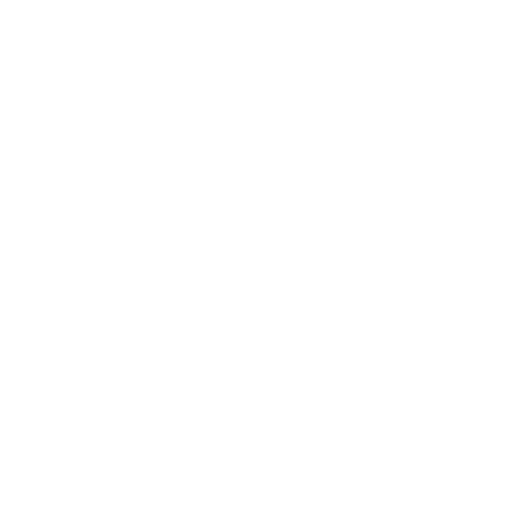
t = 0.00 s
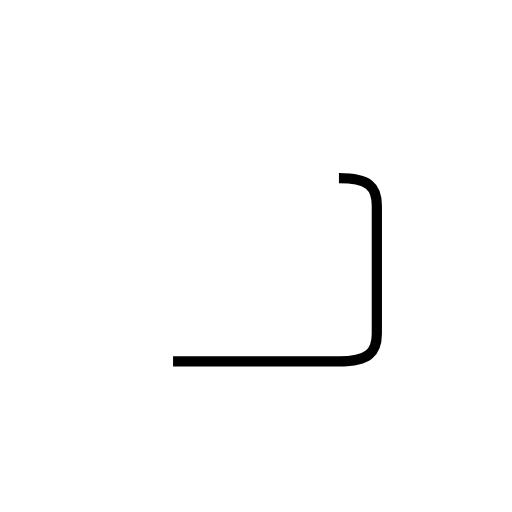
t = 1.18 s
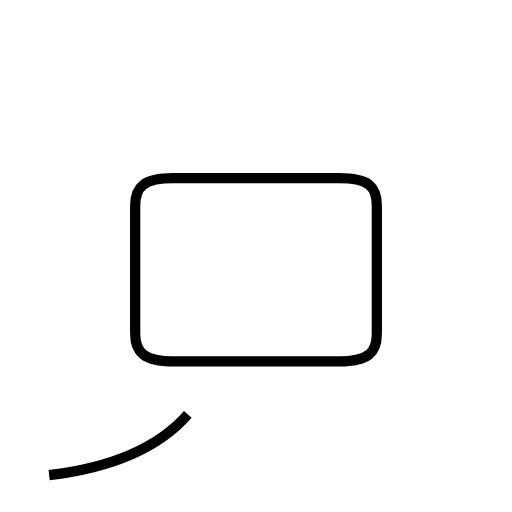
t = 2.81 s
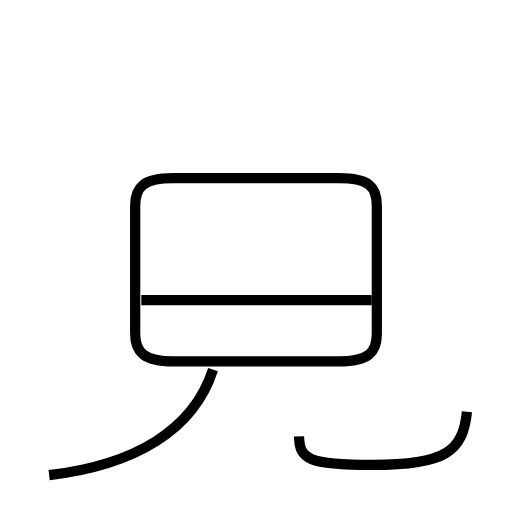
t = 4.26 s
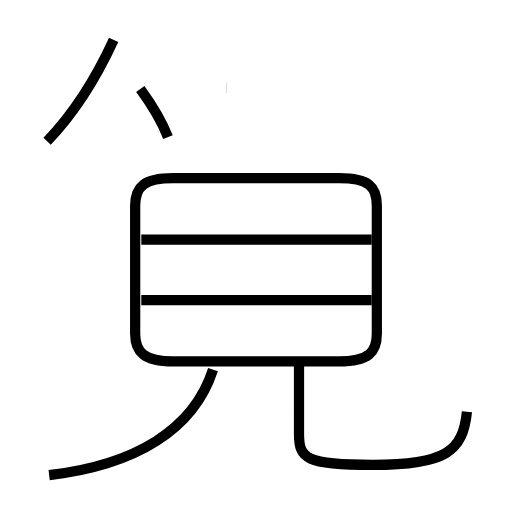
t = 5.67 s
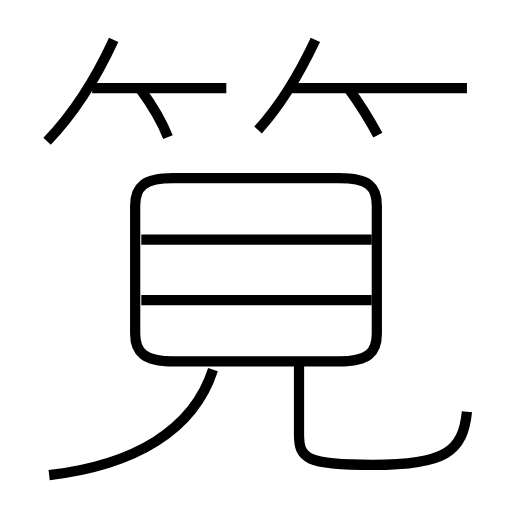
t = 7.06 s

The animated SVG that drew these frames (rendered in a browser with its animation timeline set to each time). Animation: 11 SMIL elements (animate=11); one cycle of 7.06 s.

<?xml version='1.0' encoding='utf-8'?>
<svg viewBox="0.0 -6.0 50.0 50.0" version="1.1" xmlns="http://www.w3.org/2000/svg"><rect x="-1000" y="-1000" width="2000" height="2000" stroke="white" fill="white" /><g style="fill:none;stroke:#000000;stroke-width:1"><path d="M 16.9 -8.7 L 33.1 -8.7 C 36.0 -8.7 36.8 -9.6 36.8 -11.4 L 36.8 -23.9 C 36.8 -25.8 36.0 -26.6 33.1 -26.6 L 16.9 -26.6 C 14.1 -26.6 13.2 -25.8 13.2 -23.9 L 13.2 -11.4 C 13.2 -9.6 14.1 -8.7 16.9 -8.7 Z " transform="translate(0.0 38.0)" stroke-dasharray="78.65587323746028" stroke-dashoffset="78.65587323746028"><animate attributeName="stroke-dashoffset" from="78.65587323746028" to="0" dur="2.3596761971238083s" begin="0s" fill="freeze" /></path><path d="M 4.8 2.4 C 13.2 1.4 18.9 -2.0 20.8 -7.9 " transform="translate(0.0 38.0)" stroke-dasharray="20.16162074863256" stroke-dashoffset="20.16162074863256"><animate attributeName="stroke-dashoffset" from="20.16162074863256" to="0" dur="0.6048486224589769s" begin="2.3596761971238083s" fill="freeze" /></path><path d="M 36.3 -14.7 L 13.8 -14.7 " transform="translate(0.0 38.0)" stroke-dasharray="22.499999999999996" stroke-dashoffset="22.499999999999996"><animate attributeName="stroke-dashoffset" from="22.499999999999996" to="0" dur="0.6749999999999998s" begin="2.964524819582785s" fill="freeze" /></path><path d="M 45.6 -3.8 C 45.2 0.1 43.5 1.4 36.4 1.4 C 29.9 1.4 29.2 0.8 29.2 -1.6 L 29.2 -8.3 " transform="translate(0.0 38.0)" stroke-dasharray="27.700811946880854" stroke-dashoffset="27.700811946880854"><animate attributeName="stroke-dashoffset" from="27.700811946880854" to="0" dur="0.8310243584064256s" begin="3.639524819582785s" fill="freeze" /></path><path d="M 4.6 -30.2 C 7.2 -32.9 9.4 -36.4 11.1 -40.1 " transform="translate(0.0 38.0)" stroke-dasharray="11.89734221029117" stroke-dashoffset="11.89734221029117"><animate attributeName="stroke-dashoffset" from="11.89734221029117" to="0" dur="0.3569202663087351s" begin="4.470549177989211s" fill="freeze" /></path><path d="M 36.3 -20.6 L 13.8 -20.6 " transform="translate(0.0 38.0)" stroke-dasharray="22.499999999999996" stroke-dashoffset="22.499999999999996"><animate attributeName="stroke-dashoffset" from="22.499999999999996" to="0" dur="0.6749999999999998s" begin="4.827469444297946s" fill="freeze" /></path><path d="M 16.4 -30.6 C 15.7 -32.4 14.8 -33.8 13.7 -35.3 " transform="translate(0.0 38.0)" stroke-dasharray="5.437309175660987" stroke-dashoffset="5.437309175660987"><animate attributeName="stroke-dashoffset" from="5.437309175660987" to="0" dur="0.1631192752698296s" begin="5.502469444297946s" fill="freeze" /></path><path d="M 22.1 -35.4 L 9.0 -35.4 " transform="translate(0.0 38.0)" stroke-dasharray="13.100000000000001" stroke-dashoffset="13.100000000000001"><animate attributeName="stroke-dashoffset" from="13.100000000000001" to="0" dur="0.393s" begin="5.665588719567776s" fill="freeze" /></path><path d="M 25.2 -31.3 C 27.2 -33.5 29.2 -36.7 30.8 -40.1 " transform="translate(0.0 38.0)" stroke-dasharray="10.46628943139022" stroke-dashoffset="10.46628943139022"><animate attributeName="stroke-dashoffset" from="10.46628943139022" to="0" dur="0.31398868294170657s" begin="6.0585887195677754s" fill="freeze" /></path><path d="M 36.9 -30.8 C 36.2 -32.1 35.1 -33.9 34.0 -35.4 " transform="translate(0.0 38.0)" stroke-dasharray="5.441679988518576" stroke-dashoffset="5.441679988518576"><animate attributeName="stroke-dashoffset" from="5.441679988518576" to="0" dur="0.16325039965555727s" begin="6.372577402509482s" fill="freeze" /></path><path d="M 45.6 -35.4 L 28.2 -35.4" transform="translate(0.0 38.0)" stroke-dasharray="17.400000000000002" stroke-dashoffset="17.400000000000002"><animate attributeName="stroke-dashoffset" from="17.400000000000002" to="0" dur="0.522s" begin="6.53582780216504s" fill="freeze" /></path></g></svg>
